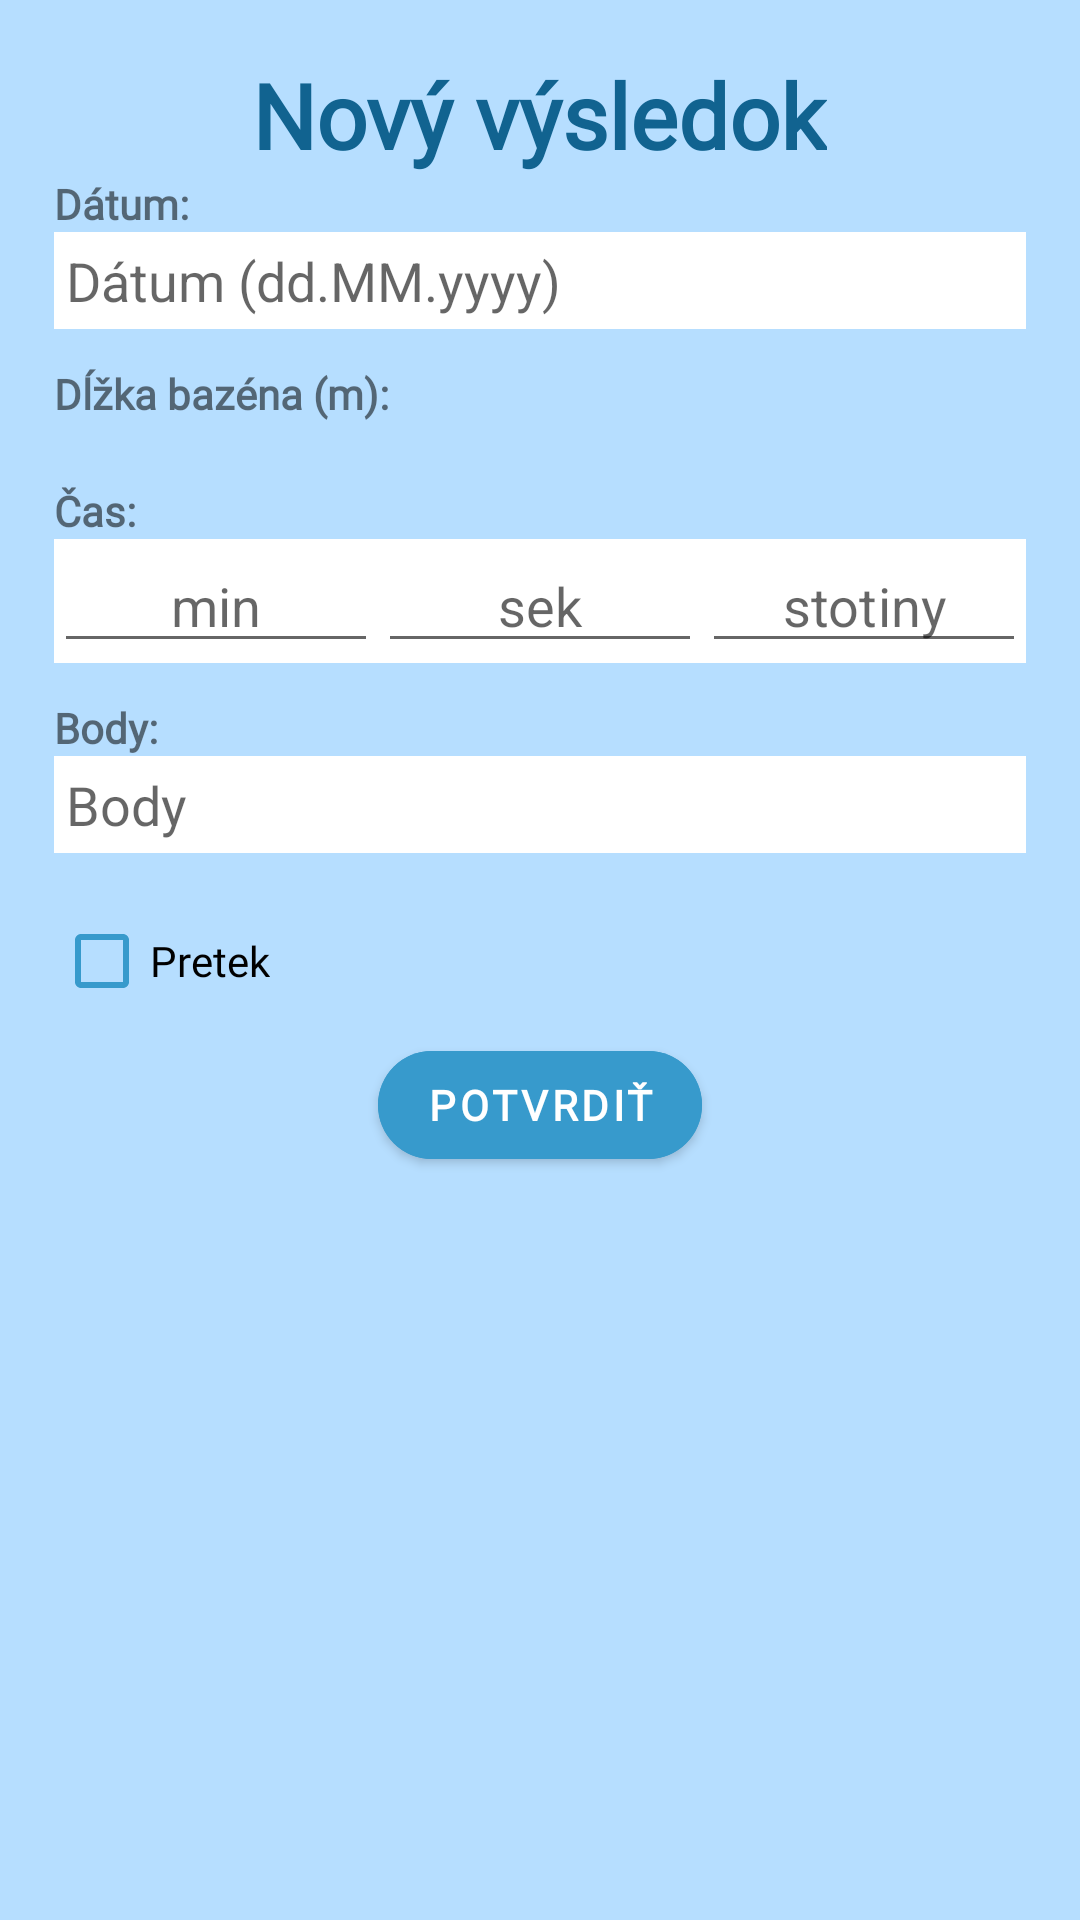

Layout XML and referenced resources for this Android screen:
<!-- AndroidManifest.xml: application theme Theme.FINA_points_app -->
<!-- res/layout/dialog_new_result.xml -->
<?xml version="1.0" encoding="utf-8"?>
<LinearLayout xmlns:android="http://schemas.android.com/apk/res/android"
    xmlns:app="http://schemas.android.com/apk/res-auto"
    android:layout_width="match_parent"
    android:layout_height="wrap_content"
    android:padding="18dp"
    android:orientation="vertical"
    android:background="@color/log_reg_card"
    android:gravity="center_horizontal">

    <TextView
        android:id="@+id/tvNewResult"
        android:layout_width="wrap_content"
        android:layout_height="wrap_content"
        android:text="Nový výsledok"
        android:textColor="@color/title"
        android:textStyle="bold"
        android:textSize="30dp"
        android:fontFamily="@font/poppins_bold" />

    <LinearLayout
        android:layout_width="match_parent"
        android:layout_height="wrap_content"
        android:orientation="vertical"
        android:gravity="center_vertical">

        <TextView
            android:layout_width="wrap_content"
            android:layout_height="wrap_content"
            android:fontFamily="@font/poppins"
            android:text="Dátum:"
            android:textStyle="bold" />

        <EditText
            android:id="@+id/etDate"
            android:layout_width="match_parent"
            android:layout_height="wrap_content"
            android:hint="Dátum (dd.MM.yyyy)"
            android:textColor="#000000"
            android:layout_marginBottom="12dp"
            android:background="@color/white"
            android:padding="4dp"/>
    </LinearLayout>

    <LinearLayout
        android:layout_width="match_parent"
        android:layout_height="wrap_content"
        android:orientation="vertical"
        android:gravity="center_vertical">

        <TextView
            android:layout_width="wrap_content"
            android:layout_height="wrap_content"
            android:text="Dĺžka bazéna (m):"
            android:textStyle="bold"
            android:fontFamily="@font/poppins" />

        <Spinner
            android:id="@+id/spinnerPoolLength"
            android:layout_width="wrap_content"
            android:layout_height="wrap_content"
            android:layout_marginBottom="12dp"
            android:padding="4dp"
            android:background="@drawable/rounded_white_background" />
    </LinearLayout>

    <LinearLayout
        android:layout_width="match_parent"
        android:layout_height="wrap_content"
        android:orientation="vertical"
        android:gravity="center_vertical">

        <TextView
            android:layout_width="wrap_content"
            android:layout_height="wrap_content"
            android:text="Čas:"
            android:textStyle="bold"
            android:fontFamily="@font/poppins" />

        <LinearLayout
            android:id="@+id/timeContainer"
            android:layout_width="match_parent"
            android:layout_height="wrap_content"
            android:orientation="horizontal"
            android:background="@color/white"
            android:layout_marginBottom="12dp">

            <EditText
                android:id="@+id/etMinutes"
                android:layout_width="0dp"
                android:layout_height="wrap_content"
                android:layout_weight="1"
                android:hint="min"
                android:inputType="number"
                android:gravity="center"/>

            <EditText
                android:id="@+id/etSeconds"
                android:layout_width="0dp"
                android:layout_height="wrap_content"
                android:layout_weight="1"
                android:hint="sek"
                android:gravity="center"
                android:inputType="number"/>

            <EditText
                android:id="@+id/etHundredths"
                android:layout_width="0dp"
                android:layout_height="wrap_content"
                android:layout_weight="1"
                android:hint="stotiny"
                android:gravity="center"
                android:inputType="number" />
        </LinearLayout>
    </LinearLayout>

    <LinearLayout
        android:layout_width="match_parent"
        android:layout_height="wrap_content"
        android:orientation="vertical"
        android:gravity="center_vertical">

        <TextView
            android:layout_width="wrap_content"
            android:layout_height="wrap_content"
            android:text="Body:"
            android:textStyle="bold"
            android:fontFamily="@font/poppins"/>

        <EditText
            android:id="@+id/etPoints"
            android:layout_width="match_parent"
            android:layout_height="wrap_content"
            android:hint="Body"
            android:fontFamily="@font/poppins"
            android:inputType="number"
            android:padding="4dp"
            android:background="@color/white"
            android:textColor="#000000"
            android:layout_marginBottom="12dp"/>

        <CheckBox
            android:id="@+id/cbCompetition"
            android:layout_width="wrap_content"
            android:layout_height="wrap_content"
            android:text="Pretek"
            android:fontFamily="@font/poppins"
            android:buttonTint="@color/dark_background" />

        <EditText
            android:id="@+id/etEventName"
            android:layout_width="match_parent"
            android:layout_height="wrap_content"
            android:hint="Názov pretekov"
            android:fontFamily="@font/poppins"
            android:inputType="textCapSentences"
            android:padding="4dp"
            android:background="@color/white"
            android:textColor="#000000"
            android:layout_marginBottom="12dp"
            android:visibility="gone" />
    </LinearLayout>

    <com.google.android.material.button.MaterialButton
        android:id="@+id/btnSubmit"
        android:layout_width="wrap_content"
        android:layout_height="wrap_content"
        android:text="Potvrdiť"
        android:backgroundTint="@color/dark_background"
        android:textColor="@color/white"
        android:textStyle="bold"
        app:cornerRadius="24dp"
        android:fontFamily="@font/poppins"/>
</LinearLayout>
<!-- resources referenced by this layout -->
<resources>
  <color name="dark_background">#379ACC</color>
  <color name="log_reg_card">#B6DEFF</color>
  <color name="title">#116390</color>
  <color name="white">#FFFFFFFF</color>
  <style name="Theme.FINA_points_app" parent="Base.Theme.FINA_points_app" />
  <style name="Base.Theme.FINA_points_app" parent="Theme.MaterialComponents.DayNight.NoActionBar">
          
          <item name="colorPrimary">@color/light_background</item>
          <item name="colorPrimaryVariant">@color/dark_background</item>
          <item name="android:statusBarColor">@color/dark_background</item>
          <item name="android:windowDrawsSystemBarBackgrounds">true</item>
          <item name="android:windowTranslucentStatus">false</item>
      </style>
  <color name="light_background">#DDF6FF</color>
</resources>
